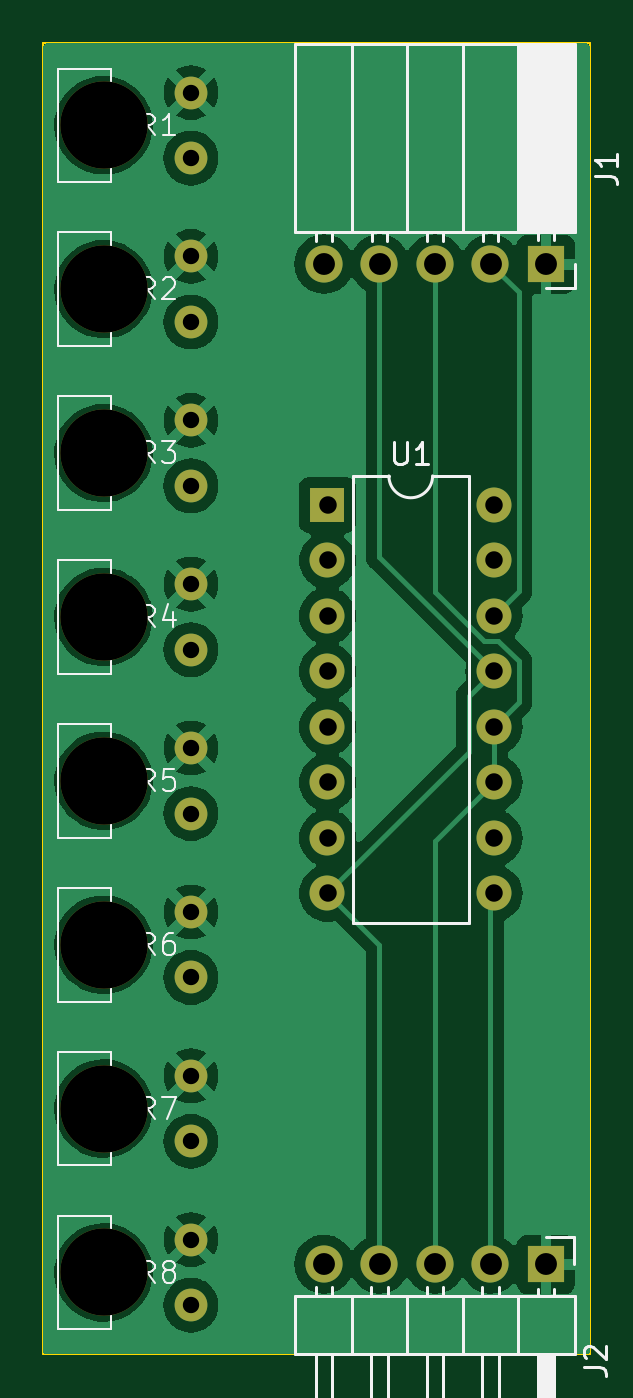
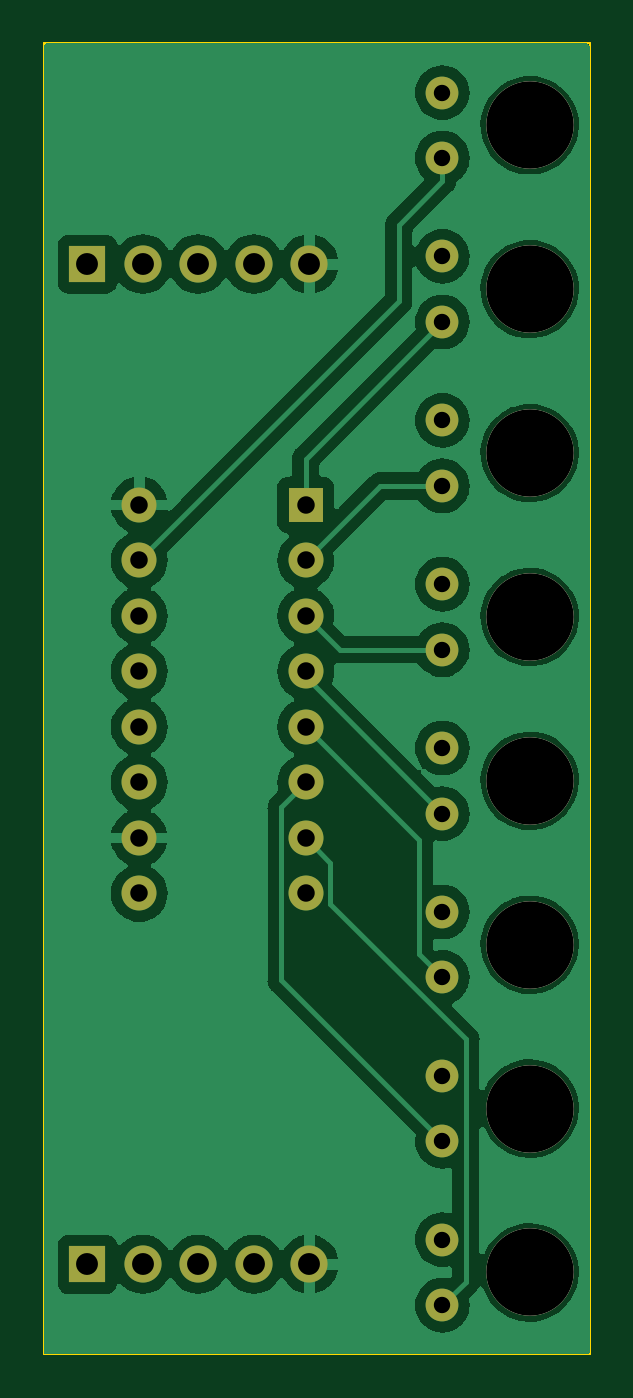
Circuit board: 11 layer files. Board 25.0 x 60.0 mm.
- bottom_copper: TacTile-L2-B_Cu.gbr (57405 bytes)
- bottom_mask: TacTile-L2-B_Mask.gbr (2105 bytes)
- paste: TacTile-L2-B_Paste.gbr (453 bytes)
- bottom_silk: TacTile-L2-B_Silkscreen.gbr (806 bytes)
- outline: TacTile-L2-Edge_Cuts.gbr (603 bytes)
- top_copper: TacTile-L2-F_Cu.gbr (55642 bytes)
- top_mask: TacTile-L2-F_Mask.gbr (2105 bytes)
- paste: TacTile-L2-F_Paste.gbr (453 bytes)
- top_silk: TacTile-L2-F_Silkscreen.gbr (17490 bytes)
- drill: TacTile-L2-NPTH.drl (460 bytes)
- drill: TacTile-L2-PTH.drl (1086 bytes)

=== bottom_copper: TacTile-L2-B_Cu.gbr (57405 bytes, source omitted) ===
=== bottom_mask: TacTile-L2-B_Mask.gbr ===
%TF.GenerationSoftware,KiCad,Pcbnew,7.0.1*%
%TF.CreationDate,2023-10-04T10:52:32-04:00*%
%TF.ProjectId,TacTile-L2,54616354-696c-4652-9d4c-322e6b696361,rev?*%
%TF.SameCoordinates,Original*%
%TF.FileFunction,Soldermask,Bot*%
%TF.FilePolarity,Negative*%
%FSLAX46Y46*%
G04 Gerber Fmt 4.6, Leading zero omitted, Abs format (unit mm)*
G04 Created by KiCad (PCBNEW 7.0.1) date 2023-10-04 10:52:32*
%MOMM*%
%LPD*%
G01*
G04 APERTURE LIST*
%ADD10R,1.700000X1.700000*%
%ADD11O,1.700000X1.700000*%
%ADD12C,4.000000*%
%ADD13C,1.500000*%
%ADD14R,1.600000X1.600000*%
%ADD15O,1.600000X1.600000*%
G04 APERTURE END LIST*
D10*
%TO.C,J1*%
X48000000Y-35100000D03*
D11*
X45460000Y-35100000D03*
X42920000Y-35100000D03*
X40380000Y-35100000D03*
X37840000Y-35100000D03*
%TD*%
D12*
%TO.C,R2*%
X27750000Y-36250000D03*
D13*
X31750000Y-34750000D03*
X31750000Y-37750000D03*
%TD*%
D12*
%TO.C,R8*%
X27750000Y-81250000D03*
D13*
X31750000Y-79750000D03*
X31750000Y-82750000D03*
%TD*%
D12*
%TO.C,R6*%
X27750000Y-66250000D03*
D13*
X31750000Y-64750000D03*
X31750000Y-67750000D03*
%TD*%
D12*
%TO.C,R4*%
X27750000Y-51250000D03*
D13*
X31750000Y-49750000D03*
X31750000Y-52750000D03*
%TD*%
D12*
%TO.C,R7*%
X27750000Y-73750000D03*
D13*
X31750000Y-72250000D03*
X31750000Y-75250000D03*
%TD*%
D12*
%TO.C,R3*%
X27750000Y-43750000D03*
D13*
X31750000Y-42250000D03*
X31750000Y-45250000D03*
%TD*%
D14*
%TO.C,U1*%
X38000000Y-46125000D03*
D15*
X38000000Y-48665000D03*
X38000000Y-51205000D03*
X38000000Y-53745000D03*
X38000000Y-56285000D03*
X38000000Y-58825000D03*
X38000000Y-61365000D03*
X38000000Y-63905000D03*
X45620000Y-63905000D03*
X45620000Y-61365000D03*
X45620000Y-58825000D03*
X45620000Y-56285000D03*
X45620000Y-53745000D03*
X45620000Y-51205000D03*
X45620000Y-48665000D03*
X45620000Y-46125000D03*
%TD*%
D12*
%TO.C,R1*%
X27750000Y-28750000D03*
D13*
X31750000Y-27250000D03*
X31750000Y-30250000D03*
%TD*%
D12*
%TO.C,R5*%
X27750000Y-58750000D03*
D13*
X31750000Y-57250000D03*
X31750000Y-60250000D03*
%TD*%
D10*
%TO.C,J2*%
X48000000Y-80875000D03*
D11*
X45460000Y-80875000D03*
X42920000Y-80875000D03*
X40380000Y-80875000D03*
X37840000Y-80875000D03*
%TD*%
M02*

=== paste: TacTile-L2-B_Paste.gbr ===
%TF.GenerationSoftware,KiCad,Pcbnew,7.0.1*%
%TF.CreationDate,2023-10-04T10:52:32-04:00*%
%TF.ProjectId,TacTile-L2,54616354-696c-4652-9d4c-322e6b696361,rev?*%
%TF.SameCoordinates,Original*%
%TF.FileFunction,Paste,Bot*%
%TF.FilePolarity,Positive*%
%FSLAX46Y46*%
G04 Gerber Fmt 4.6, Leading zero omitted, Abs format (unit mm)*
G04 Created by KiCad (PCBNEW 7.0.1) date 2023-10-04 10:52:32*
%MOMM*%
%LPD*%
G01*
G04 APERTURE LIST*
G04 APERTURE END LIST*
M02*

=== bottom_silk: TacTile-L2-B_Silkscreen.gbr ===
%TF.GenerationSoftware,KiCad,Pcbnew,7.0.1*%
%TF.CreationDate,2023-10-04T10:52:32-04:00*%
%TF.ProjectId,TacTile-L2,54616354-696c-4652-9d4c-322e6b696361,rev?*%
%TF.SameCoordinates,Original*%
%TF.FileFunction,Legend,Bot*%
%TF.FilePolarity,Positive*%
%FSLAX46Y46*%
G04 Gerber Fmt 4.6, Leading zero omitted, Abs format (unit mm)*
G04 Created by KiCad (PCBNEW 7.0.1) date 2023-10-04 10:52:32*
%MOMM*%
%LPD*%
G01*
G04 APERTURE LIST*
%ADD10C,4.000000*%
G04 APERTURE END LIST*
D10*
%TO.C,R2*%
X27750000Y-36250000D03*
%TD*%
%TO.C,R8*%
X27750000Y-81250000D03*
%TD*%
%TO.C,R6*%
X27750000Y-66250000D03*
%TD*%
%TO.C,R4*%
X27750000Y-51250000D03*
%TD*%
%TO.C,R7*%
X27750000Y-73750000D03*
%TD*%
%TO.C,R3*%
X27750000Y-43750000D03*
%TD*%
%TO.C,R1*%
X27750000Y-28750000D03*
%TD*%
%TO.C,R5*%
X27750000Y-58750000D03*
%TD*%
M02*

=== outline: TacTile-L2-Edge_Cuts.gbr ===
%TF.GenerationSoftware,KiCad,Pcbnew,7.0.1*%
%TF.CreationDate,2023-10-04T10:52:32-04:00*%
%TF.ProjectId,TacTile-L2,54616354-696c-4652-9d4c-322e6b696361,rev?*%
%TF.SameCoordinates,Original*%
%TF.FileFunction,Profile,NP*%
%FSLAX46Y46*%
G04 Gerber Fmt 4.6, Leading zero omitted, Abs format (unit mm)*
G04 Created by KiCad (PCBNEW 7.0.1) date 2023-10-04 10:52:32*
%MOMM*%
%LPD*%
G01*
G04 APERTURE LIST*
%TA.AperFunction,Profile*%
%ADD10C,0.100000*%
%TD*%
G04 APERTURE END LIST*
D10*
X25000000Y-25000000D02*
X50000000Y-25000000D01*
X50000000Y-85000000D01*
X25000000Y-85000000D01*
X25000000Y-25000000D01*
M02*

=== top_copper: TacTile-L2-F_Cu.gbr (55642 bytes, source omitted) ===
=== top_mask: TacTile-L2-F_Mask.gbr ===
%TF.GenerationSoftware,KiCad,Pcbnew,7.0.1*%
%TF.CreationDate,2023-10-04T10:52:32-04:00*%
%TF.ProjectId,TacTile-L2,54616354-696c-4652-9d4c-322e6b696361,rev?*%
%TF.SameCoordinates,Original*%
%TF.FileFunction,Soldermask,Top*%
%TF.FilePolarity,Negative*%
%FSLAX46Y46*%
G04 Gerber Fmt 4.6, Leading zero omitted, Abs format (unit mm)*
G04 Created by KiCad (PCBNEW 7.0.1) date 2023-10-04 10:52:32*
%MOMM*%
%LPD*%
G01*
G04 APERTURE LIST*
%ADD10R,1.700000X1.700000*%
%ADD11O,1.700000X1.700000*%
%ADD12C,4.000000*%
%ADD13C,1.500000*%
%ADD14R,1.600000X1.600000*%
%ADD15O,1.600000X1.600000*%
G04 APERTURE END LIST*
D10*
%TO.C,J1*%
X48000000Y-35100000D03*
D11*
X45460000Y-35100000D03*
X42920000Y-35100000D03*
X40380000Y-35100000D03*
X37840000Y-35100000D03*
%TD*%
D12*
%TO.C,R2*%
X27750000Y-36250000D03*
D13*
X31750000Y-34750000D03*
X31750000Y-37750000D03*
%TD*%
D12*
%TO.C,R8*%
X27750000Y-81250000D03*
D13*
X31750000Y-79750000D03*
X31750000Y-82750000D03*
%TD*%
D12*
%TO.C,R6*%
X27750000Y-66250000D03*
D13*
X31750000Y-64750000D03*
X31750000Y-67750000D03*
%TD*%
D12*
%TO.C,R4*%
X27750000Y-51250000D03*
D13*
X31750000Y-49750000D03*
X31750000Y-52750000D03*
%TD*%
D12*
%TO.C,R7*%
X27750000Y-73750000D03*
D13*
X31750000Y-72250000D03*
X31750000Y-75250000D03*
%TD*%
D12*
%TO.C,R3*%
X27750000Y-43750000D03*
D13*
X31750000Y-42250000D03*
X31750000Y-45250000D03*
%TD*%
D14*
%TO.C,U1*%
X38000000Y-46125000D03*
D15*
X38000000Y-48665000D03*
X38000000Y-51205000D03*
X38000000Y-53745000D03*
X38000000Y-56285000D03*
X38000000Y-58825000D03*
X38000000Y-61365000D03*
X38000000Y-63905000D03*
X45620000Y-63905000D03*
X45620000Y-61365000D03*
X45620000Y-58825000D03*
X45620000Y-56285000D03*
X45620000Y-53745000D03*
X45620000Y-51205000D03*
X45620000Y-48665000D03*
X45620000Y-46125000D03*
%TD*%
D12*
%TO.C,R1*%
X27750000Y-28750000D03*
D13*
X31750000Y-27250000D03*
X31750000Y-30250000D03*
%TD*%
D12*
%TO.C,R5*%
X27750000Y-58750000D03*
D13*
X31750000Y-57250000D03*
X31750000Y-60250000D03*
%TD*%
D10*
%TO.C,J2*%
X48000000Y-80875000D03*
D11*
X45460000Y-80875000D03*
X42920000Y-80875000D03*
X40380000Y-80875000D03*
X37840000Y-80875000D03*
%TD*%
M02*

=== paste: TacTile-L2-F_Paste.gbr ===
%TF.GenerationSoftware,KiCad,Pcbnew,7.0.1*%
%TF.CreationDate,2023-10-04T10:52:32-04:00*%
%TF.ProjectId,TacTile-L2,54616354-696c-4652-9d4c-322e6b696361,rev?*%
%TF.SameCoordinates,Original*%
%TF.FileFunction,Paste,Top*%
%TF.FilePolarity,Positive*%
%FSLAX46Y46*%
G04 Gerber Fmt 4.6, Leading zero omitted, Abs format (unit mm)*
G04 Created by KiCad (PCBNEW 7.0.1) date 2023-10-04 10:52:32*
%MOMM*%
%LPD*%
G01*
G04 APERTURE LIST*
G04 APERTURE END LIST*
M02*

=== top_silk: TacTile-L2-F_Silkscreen.gbr (17490 bytes, source omitted) ===
=== drill: TacTile-L2-NPTH.drl ===
M48
; DRILL file {KiCad 7.0.1} date Wed Oct  4 10:52:34 2023
; FORMAT={-:-/ absolute / inch / decimal}
; #@! TF.CreationDate,2023-10-04T10:52:34-04:00
; #@! TF.GenerationSoftware,Kicad,Pcbnew,7.0.1
; #@! TF.FileFunction,NonPlated,1,2,NPTH
FMAT,2
INCH
; #@! TA.AperFunction,NonPlated,NPTH,ComponentDrill
T1C0.1575
%
G90
G05
T1
X1.0925Y-1.1319
X1.0925Y-1.4272
X1.0925Y-1.7224
X1.0925Y-2.0177
X1.0925Y-2.313
X1.0925Y-2.6083
X1.0925Y-2.9035
X1.0925Y-3.1988
T0
M30

=== drill: TacTile-L2-PTH.drl ===
M48
; DRILL file {KiCad 7.0.1} date Wed Oct  4 10:52:34 2023
; FORMAT={-:-/ absolute / inch / decimal}
; #@! TF.CreationDate,2023-10-04T10:52:34-04:00
; #@! TF.GenerationSoftware,Kicad,Pcbnew,7.0.1
; #@! TF.FileFunction,Plated,1,2,PTH
FMAT,2
INCH
; #@! TA.AperFunction,Plated,PTH,ComponentDrill
T1C0.0295
; #@! TA.AperFunction,Plated,PTH,ComponentDrill
T2C0.0315
; #@! TA.AperFunction,Plated,PTH,ComponentDrill
T3C0.0394
%
G90
G05
T1
X1.25Y-1.0728
X1.25Y-1.1909
X1.25Y-1.3681
X1.25Y-1.4862
X1.25Y-1.6634
X1.25Y-1.7815
X1.25Y-1.9587
X1.25Y-2.0768
X1.25Y-2.2539
X1.25Y-2.372
X1.25Y-2.5492
X1.25Y-2.6673
X1.25Y-2.8445
X1.25Y-2.9626
X1.25Y-3.1398
X1.25Y-3.2579
T2
X1.4961Y-1.8159
X1.4961Y-1.9159
X1.4961Y-2.0159
X1.4961Y-2.1159
X1.4961Y-2.2159
X1.4961Y-2.3159
X1.4961Y-2.4159
X1.4961Y-2.5159
X1.7961Y-1.8159
X1.7961Y-1.9159
X1.7961Y-2.0159
X1.7961Y-2.1159
X1.7961Y-2.2159
X1.7961Y-2.3159
X1.7961Y-2.4159
X1.7961Y-2.5159
T3
X1.4898Y-1.3819
X1.4898Y-3.1841
X1.5898Y-1.3819
X1.5898Y-3.1841
X1.6898Y-1.3819
X1.6898Y-3.1841
X1.7898Y-1.3819
X1.7898Y-3.1841
X1.8898Y-1.3819
X1.8898Y-3.1841
T0
M30
